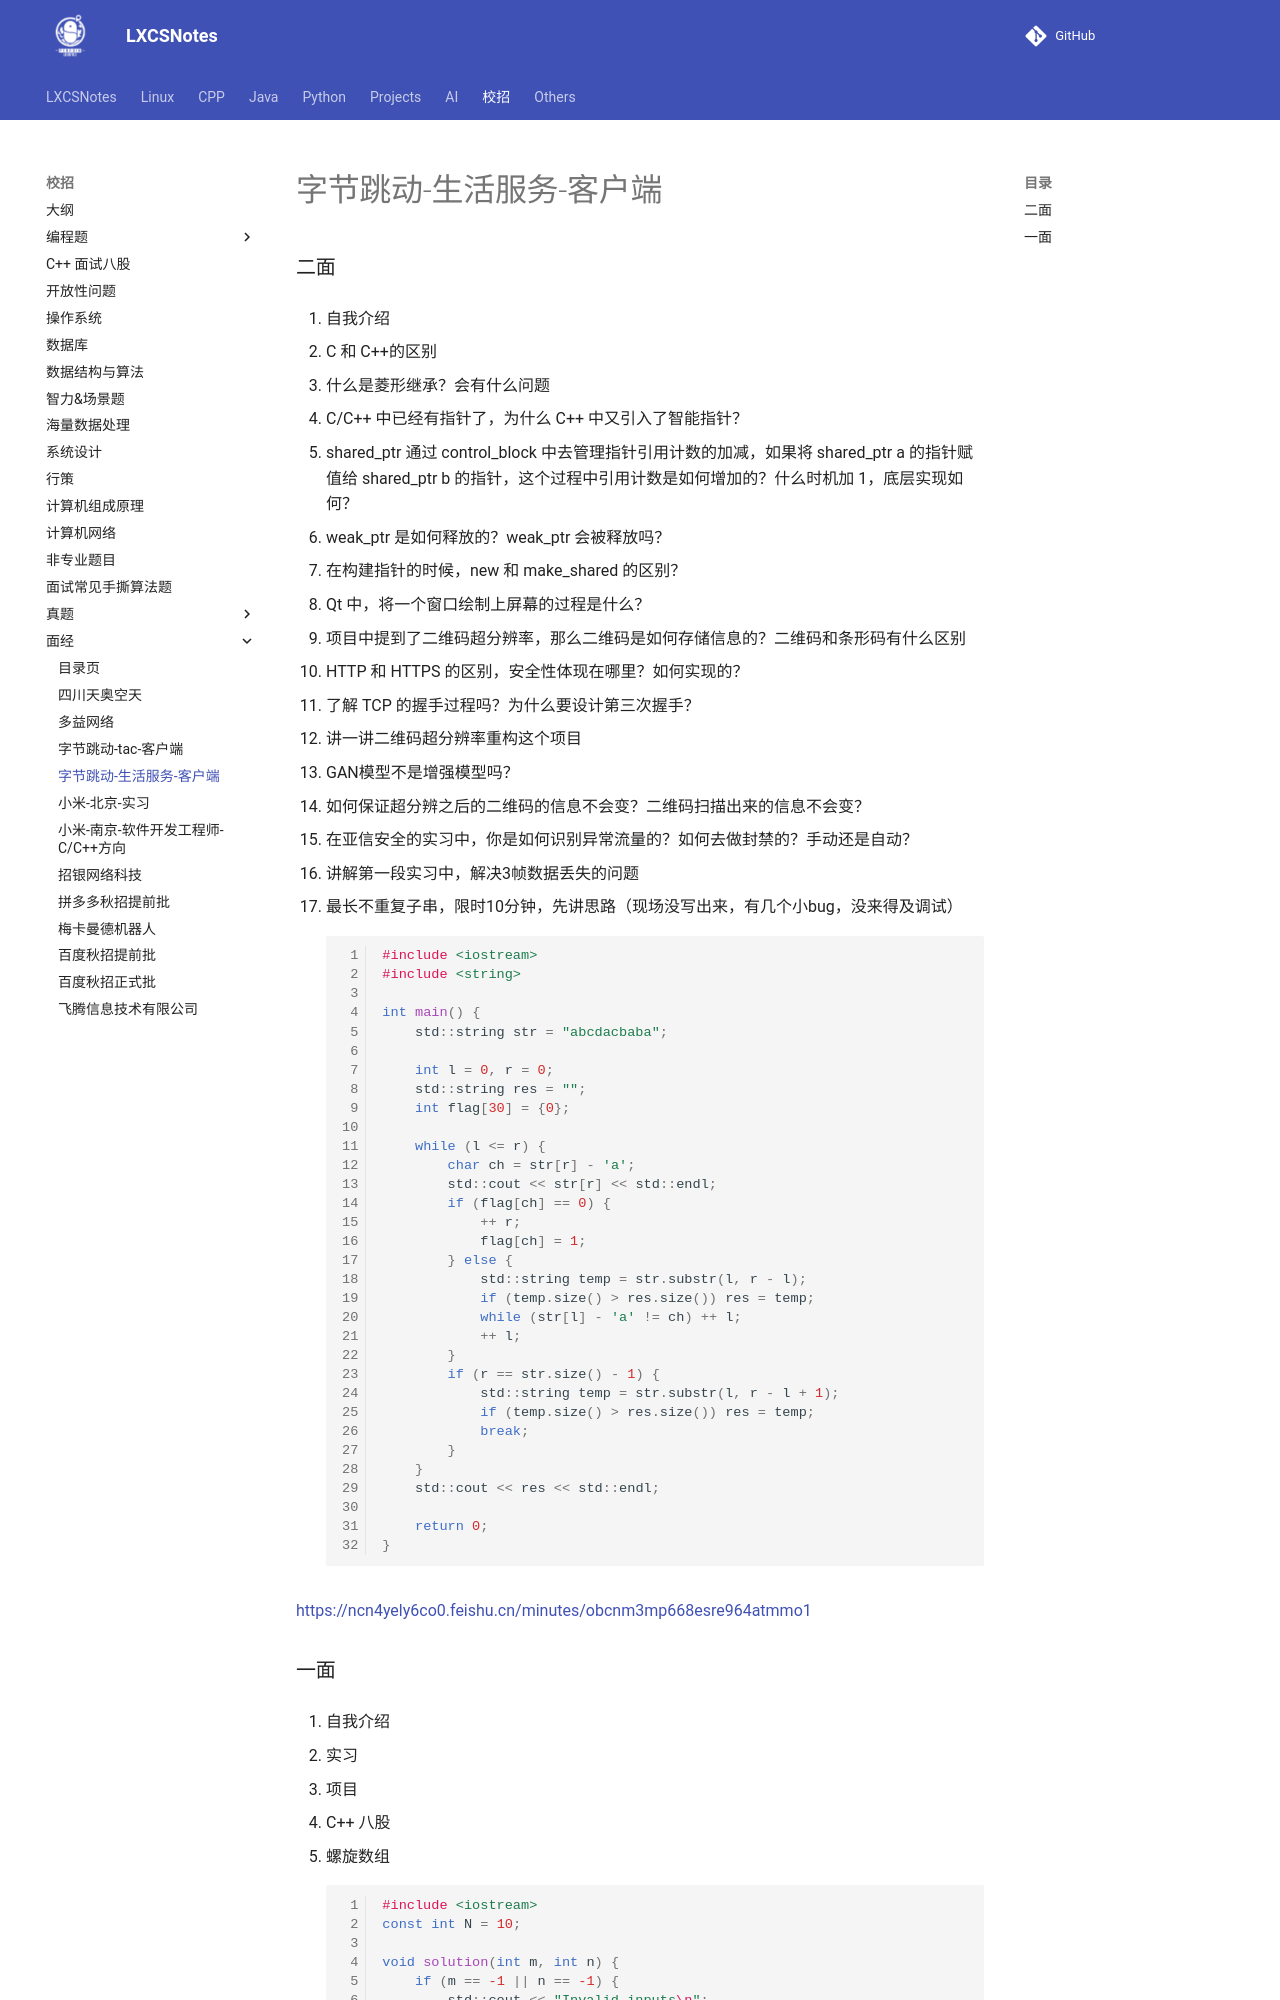

repository: A-Egoist/LXCSNotes · page: 校招/面经/字节跳动-生活服务-客户端/index.html · generator: mkdocs

# 字节跳动-生活服务-客户端

### 二面

1.   自我介绍

2.   C 和 C++的区别

3.   什么是菱形继承？会有什么问题

4.   C/C++ 中已经有指针了，为什么 C++ 中又引入了智能指针？

5.   shared_ptr 通过 control_block 中去管理指针引用计数的加减，如果将 shared_ptr a 的指针赋值给 shared_ptr b 的指针，这个过程中引用计数是如何增加的？什么时机加 1，底层实现如何？

6.   weak_ptr 是如何释放的？weak_ptr 会被释放吗？

7.   在构建指针的时候，new 和 make_shared 的区别？

8.   Qt 中，将一个窗口绘制上屏幕的过程是什么？

9.   项目中提到了二维码超分辨率，那么二维码是如何存储信息的？二维码和条形码有什么区别

10.   HTTP 和 HTTPS 的区别，安全性体现在哪里？如何实现的？

11.   了解 TCP 的握手过程吗？为什么要设计第三次握手？

12.   讲一讲二维码超分辨率重构这个项目

13.   GAN模型不是增强模型吗？

14.   如何保证超分辨之后的二维码的信息不会变？二维码扫描出来的信息不会变？

15.   在亚信安全的实习中，你是如何识别异常流量的？如何去做封禁的？手动还是自动？

16.   讲解第一段实习中，解决3帧数据丢失的问题

17.   最长不重复子串，限时10分钟，先讲思路（现场没写出来，有几个小bug，没来得及调试）
      ```cpp
      #include <iostream>
      #include <string>
      
      int main() {
          std::string str = "abcdacbaba";
      
          int l = 0, r = 0;
          std::string res = "";
          int flag[30] = {0};
      
          while (l <= r) {
              char ch = str[r] - 'a';
              std::cout << str[r] << std::endl;
              if (flag[ch] == 0) {
                  ++ r;
                  flag[ch] = 1;
              } else {
                  std::string temp = str.substr(l, r - l);
                  if (temp.size() > res.size()) res = temp;
                  while (str[l] - 'a' != ch) ++ l;
                  ++ l;
              }
              if (r == str.size() - 1) {
                  std::string temp = str.substr(l, r - l + 1);
                  if (temp.size() > res.size()) res = temp;
                  break;
              }
          }
          std::cout << res << std::endl;
      
          return 0;
      }
      ```

      

https://ncn4yely6co0.feishu.cn/minutes/obcnm3mp668esre964atmmo1
